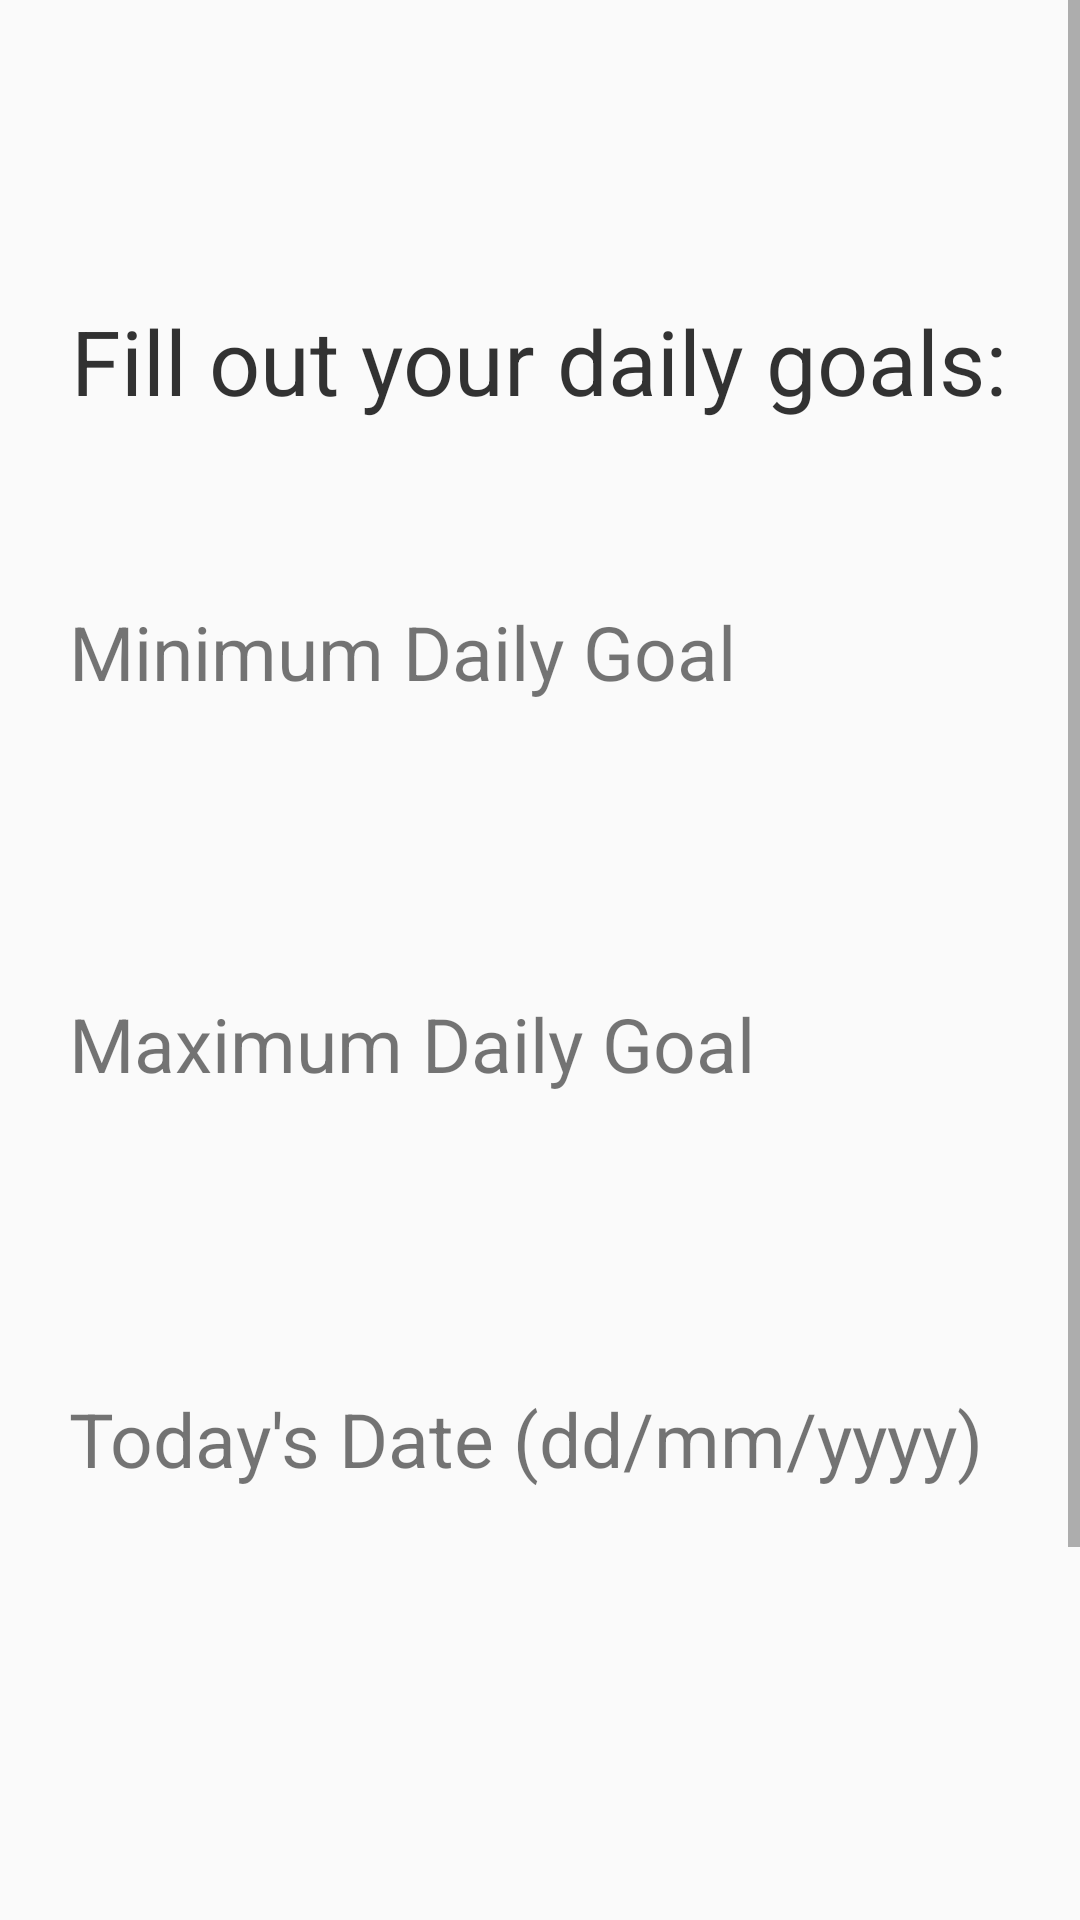

Produce the Android XML layout that renders to this screen, including the resource entries it uses.
<!-- AndroidManifest.xml: application theme Theme.OPSCPOE -->
<!-- res/layout/activity_daily_goals.xml -->
<?xml version="1.0" encoding="utf-8"?>
<ScrollView xmlns:android="http://schemas.android.com/apk/res/android"
    xmlns:app="http://schemas.android.com/apk/res-auto"
    xmlns:tools="http://schemas.android.com/tools"
    android:id="@+id/main"
    android:layout_width="match_parent"
    android:layout_height="match_parent"
    tools:context=".DailyGoals">

    <LinearLayout
        android:layout_width="match_parent"
        android:layout_height="wrap_content"
        android:orientation="vertical"
        android:paddingLeft="20dp"
        android:paddingTop="100dp"
        android:paddingRight="20dp"
        android:paddingBottom="0dp">


        <TextView
            fontPath="fonts/nunito_light.ttf"
            android:layout_width="wrap_content"
            android:layout_height="wrap_content"
            android:layout_gravity="center_horizontal"
            android:layout_marginTop="0dp"
            android:alpha="0.8"
            android:text="@string/fill_out_your_daily_goals"
            android:textAlignment="center"
            android:textColor="@android:color/black"
            android:textSize="30sp"
            tools:ignore="MissingPrefix" />


        <TextView
            fontPath="fonts/nunito_light.ttf"
            android:layout_width="wrap_content"
            android:layout_height="wrap_content"
            android:layout_marginStart="3dp"
            android:layout_marginTop="60dp"
            android:text="@string/minimum_daily_goal"
            android:textSize="25sp"
            tools:ignore="MissingPrefix" />

        <EditText
            android:id="@+id/addTaskTitle"
            fontPath="fonts/nunito_light.ttf"
            android:layout_width="match_parent"
            android:layout_height="wrap_content"
            android:layout_marginTop="10dp"
            android:background="@drawable/btn_border"
            android:padding="10dp"
            android:singleLine="true"
            android:textSize="20sp"
            tools:ignore="MissingPrefix" />

        <TextView
            fontPath="fonts/nunito_light.ttf"
            android:layout_width="wrap_content"
            android:layout_height="wrap_content"
            android:layout_marginStart="3dp"
            android:layout_marginTop="40dp"
            android:textSize="25sp"
            android:text="@string/maximum_daily_goal"
            tools:ignore="MissingPrefix" />

        <EditText
            android:id="@+id/addTaskDescription"
            fontPath="fonts/nunito_light.ttf"
            android:layout_width="match_parent"
            android:layout_height="wrap_content"
            android:layout_marginTop="10dp"
            android:background="@drawable/btn_border"
            android:minHeight="48dp"
            android:padding="10dp"
            android:singleLine="true"
            android:textSize="20sp"
            tools:ignore="MissingPrefix" />

        <TextView
            fontPath="fonts/nunito_light.ttf"
            android:layout_width="wrap_content"
            android:layout_height="wrap_content"
            android:layout_marginStart="3dp"
            android:layout_marginTop="40dp"
            android:text="@string/today_s_date_dd_mm_yyyy"
            android:textSize="25sp"
            tools:ignore="MissingPrefix" />

        <EditText
            android:id="@+id/taskDate"
            fontPath="fonts/nunito_light.ttf"
            android:layout_width="match_parent"
            android:layout_height="wrap_content"
            android:layout_marginTop="10dp"
            android:background="@drawable/btn_border"
            android:padding="10dp"
            android:singleLine="true"
            android:textSize="20sp"
            tools:ignore="MissingPrefix" />

        <Button
            android:id="@+id/addTask"
            android:layout_width="match_parent"
            android:layout_height="wrap_content"
            android:layout_marginTop="125dp"
            android:background="@drawable/btn_background"
            android:text="@string/add_goals"
            android:textColor="@color/white" />

        <Button
            android:id="@+id/PreviousPage"
            android:layout_width="match_parent"
            android:layout_height="wrap_content"
            android:layout_marginTop="10dp"
            android:layout_marginBottom="10dp"
            android:background="@drawable/btn_background"
            android:text="View Previous Page"
            android:textColor="@color/white" />

    </LinearLayout>

</ScrollView>
<!-- resources referenced by this layout -->
<resources>
  <color name="white">#FFFFFFFF</color>
  <string name="add_goals">Add Goals</string>
  <string name="fill_out_your_daily_goals">Fill out your daily goals:</string>
  <string name="maximum_daily_goal">Maximum Daily Goal</string>
  <string name="minimum_daily_goal">Minimum Daily Goal</string>
  <string name="today_s_date_dd_mm_yyyy">Today\'s Date (dd/mm/yyyy)</string>
  <style name="Theme.OPSCPOE" parent="Base.Theme.OPSCPOE" />
  <style name="Base.Theme.OPSCPOE" parent="Theme.AppCompat.DayNight.NoActionBar">
          
          
          <item name="colorPrimary">@color/purple_500</item>
          <item name="colorPrimaryVariant">@color/purple_700</item>
          <item name="colorOnPrimary">@color/white</item>
          <item name="colorSecondary">@color/teal_200</item>
          <item name="colorSecondaryVariant">@color/teal_700</item>
          <item name="colorOnSecondary">@color/black</item>
          <item name="android:statusBarColor">@color/black</item>
      </style>
  <color name="black">#FF000000</color>
  <!-- not gathered from this repository: default colours our renderer supplied (Android Studio template values) -->
  <color name="purple_500">#FF6200EE</color>
  <color name="purple_700">#FF3700B3</color>
  <color name="teal_200">#FF03DAC5</color>
  <color name="teal_700">#FF018786</color>
</resources>
